The GitHub repository Bloggera/Parthenium_Weed_Detection contains a labelled image folder "cleaned_data" with 2 categories: negative - no parthenium, parthenium weed. Examples follow, each with its label.

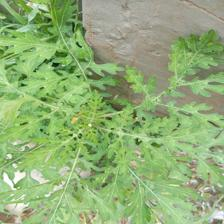
Label: parthenium weed

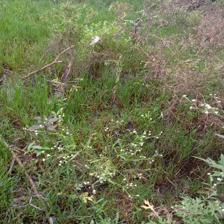
Label: parthenium weed

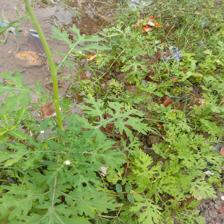
Label: parthenium weed

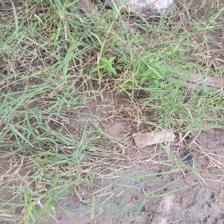
Label: negative - no parthenium

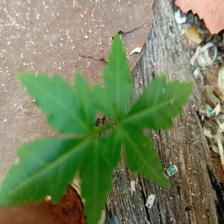
Label: negative - no parthenium

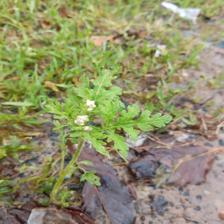
Label: parthenium weed
